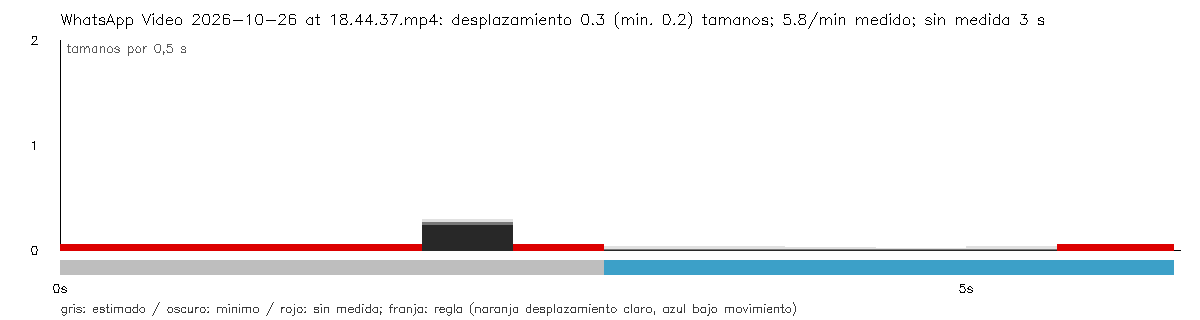

Values plotted in this chart, from the file beside it:
seconds, interval_seconds, displacement, displacement_lower, displacement_upper, measured, movement, span, span_lower, span_upper, valid_fraction
0.0, 0.0, , , , False, unknown, , , , 0.0
0.5, 0.5, , , , False, unknown, , , , 0.0
1.0, 0.5, , , , False, unknown, , , , 0.0
1.5, 0.5, , , , False, unknown, , , , 0.2333
2.0, 0.5, , , , False, unknown, , , , 0.4667
2.5, 0.5, 0.2624, 0.2332, 0.2916, True, unknown, , , , 0.5667
3.0, 0.5, , , , False, unknown, , , , 0.5667
3.5, 0.5, 0.008751, 0.0, 0.03745, True, low_motion_candidate, 0.1811, 0.1492, 0.213, 0.9333
4.0, 0.5, 0.007753, 0.0, 0.032, True, low_motion_candidate, 0.03228, 0.0004042, 0.06415, 1.0
4.5, 0.5, 0.00378, 0.0, 0.02368, True, low_motion_candidate, 0.01853, 0.0, 0.04661, 1.0
5.0, 0.5, 0.0006671, 0.0, 0.01892, True, low_motion_candidate, 0.02617, 0.0, 0.06315, 0.9333
5.5, 0.5, 0.005452, 0.0, 0.03289, True, low_motion_candidate, 0.1141, 0.07709, 0.1511, 0.75
6.0, 0.5, , , , False, low_motion_candidate, 0.1141, 0.07709, 0.1511, 0.6667
6.143, 0.1433, , , , False, low_motion_candidate, 0.1141, 0.07709, 0.1511, 0.6316
